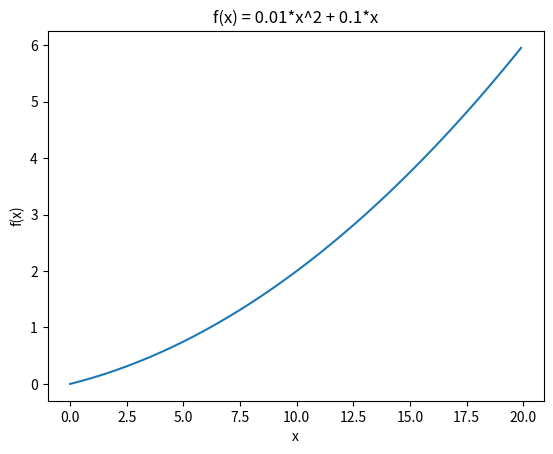

Recreate this plot in Python.
import numpy as np
import matplotlib.pyplot as plt


def numerical_diff(f,x):
    h = 1e-4 # 너무 작은 숫자 넣으면 계산 X
    return (f(x+h) - f(x-h)) / (2*h)

# 예시함수
def function_1(x):
    return 0.01*x**2 + 0.1*x

x = np.arange(0,20,0.1)
y = function_1(x)
plt.xlabel("x")
plt.ylabel("f(x)")
plt.title("f(x) = 0.01*x^2 + 0.1*x")
plt.plot(x,y)
plt.show()

print(numerical_diff(function_1,5)) # 0.19999999
print(numerical_diff(function_1,10)) # 0.29999999

# numerical_gradient의 경우 연산속도가 매우 느리다. 뒤에서 배울 back_propagation과 비교할 예정